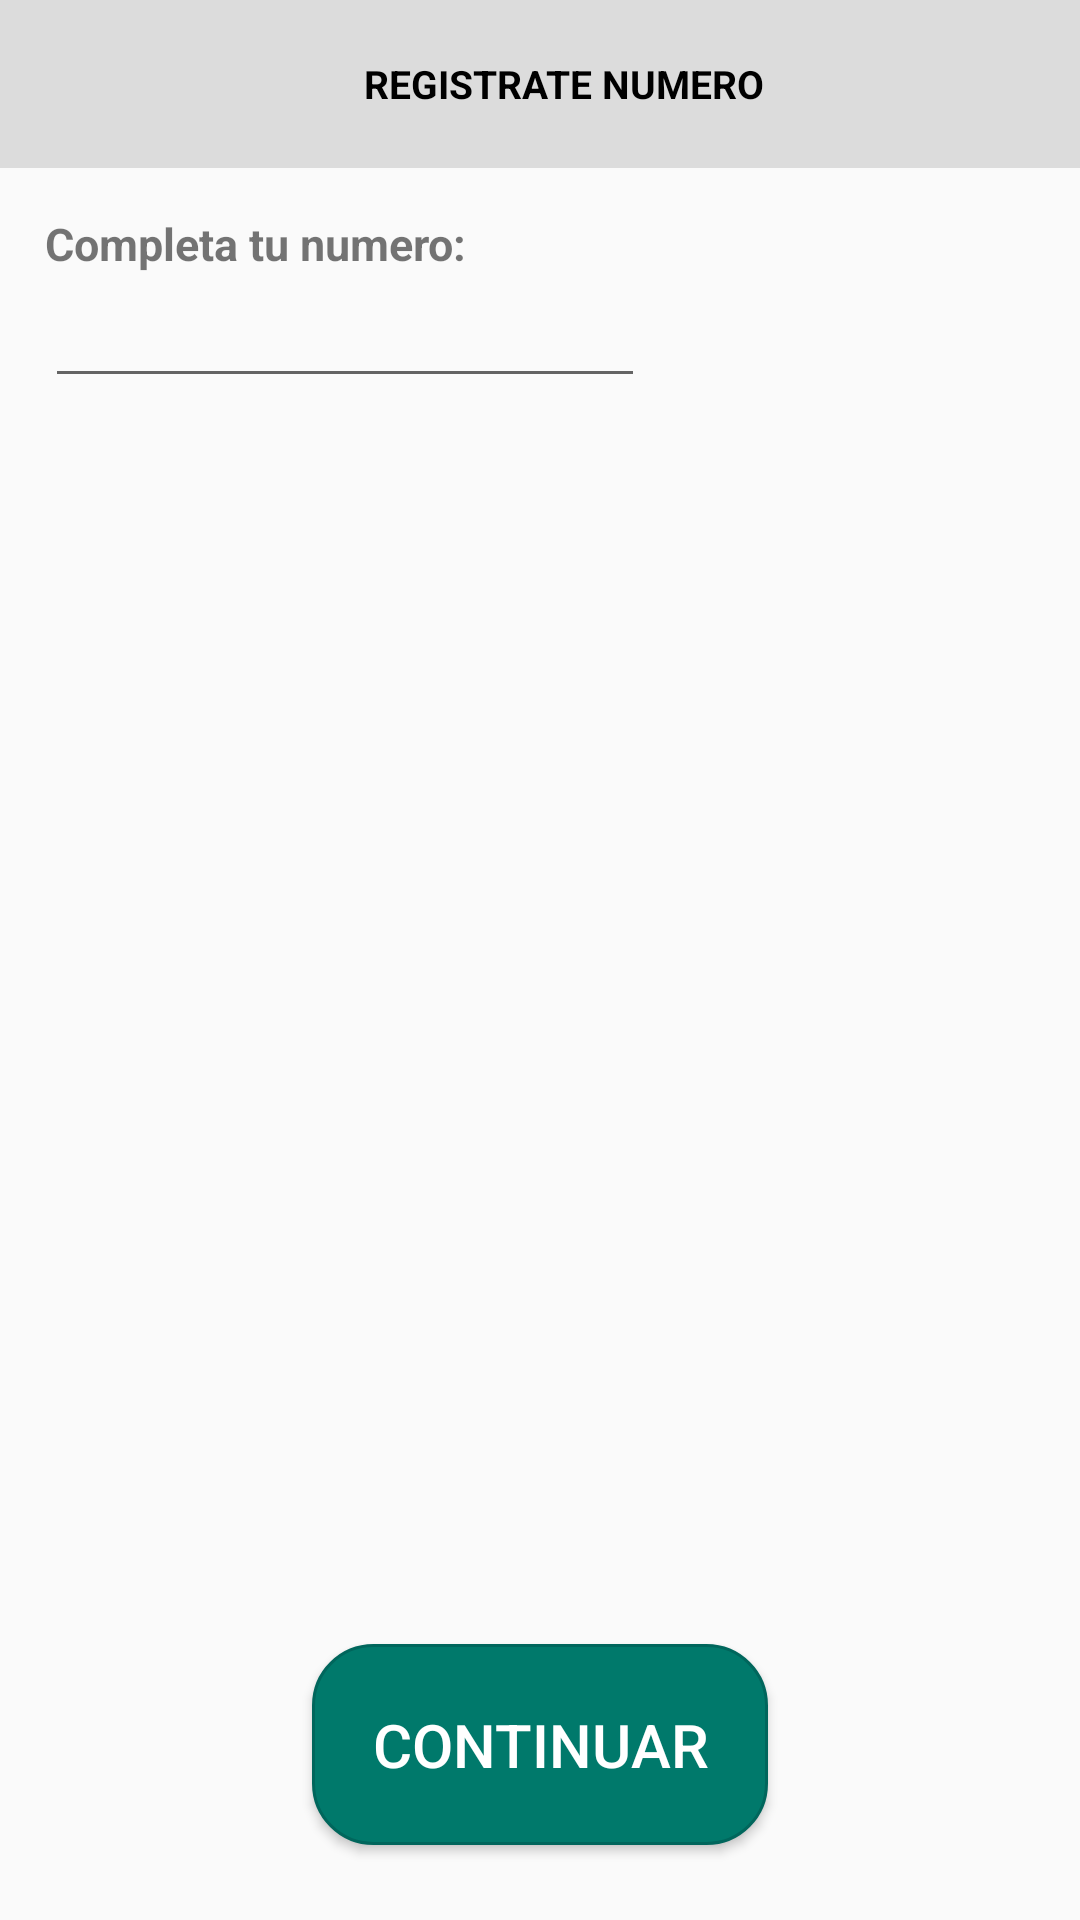

This screen was rendered from an Android layout file. Write that file and the resources it references.
<!-- AndroidManifest.xml: application theme AppTheme -->
<!-- res/layout/fragment_number_register.xml -->
<?xml version="1.0" encoding="utf-8"?>
<FrameLayout xmlns:android="http://schemas.android.com/apk/res/android"
    xmlns:tools="http://schemas.android.com/tools"
    android:layout_width="match_parent"
    android:layout_height="match_parent"
    xmlns:app="http://schemas.android.com/apk/res-auto"
    tools:context=".view.ui.fragments.NumberRegisterFragment">

    <androidx.constraintlayout.widget.ConstraintLayout
        android:layout_width="match_parent"
        android:layout_height="match_parent">
        <com.google.android.material.appbar.AppBarLayout
            android:layout_width="match_parent"
            android:layout_height="wrap_content"
            android:id="@+id/toolbarRegisterNumber"
            android:background="@color/toolbarColor"
            app:layout_constraintStart_toStartOf="parent"
            app:layout_constraintTop_toTopOf="parent"
            >
            <Toolbar
                android:layout_width="match_parent"
                android:layout_height="wrap_content"
                >
                <LinearLayout
                    android:layout_width="match_parent"
                    android:layout_height="wrap_content"
                    android:orientation="horizontal"
                    android:gravity="center">
                    <TextView
                        android:text="REGISTRATE NUMERO"
                        android:layout_width="wrap_content"
                        android:layout_height="wrap_content"
                        android:textColor="#000000"
                        android:textStyle="bold"
                        android:textSize="13sp"/>
                </LinearLayout>

            </Toolbar>
        </com.google.android.material.appbar.AppBarLayout>
        <LinearLayout
            app:layout_constraintTop_toBottomOf="@+id/toolbarRegisterNumber"
            android:layout_below="@+id/toolbarRegisterNumber"
            android:layout_width="match_parent"
            android:layout_height="wrap_content"
            android:orientation="vertical"
            android:padding="15dp">

            <TextView
                android:layout_width="wrap_content"
                android:layout_height="wrap_content"
                android:textStyle="bold"
                android:textSize="15dp"
                android:focusable="true"
                android:text="Completa tu numero:"/>

            <EditText
                android:layout_width="200dp"
                android:layout_height="wrap_content"
                android:inputType="number"
                />
        </LinearLayout>

        <Button
            android:id="@+id/btnRegisterNumber"
            android:layout_marginBottom="25dp"
            app:layout_constraintStart_toStartOf="parent"
            app:layout_constraintEnd_toEndOf="parent"
            app:layout_constraintBottom_toBottomOf="parent"
            android:layout_gravity="center"
            android:layout_width="wrap_content"
            android:layout_height="wrap_content"
            android:textColor="#ffff"
            android:padding="20dp"
            android:background="@drawable/shape_register_button"
            android:textSize="20sp"
            android:text="Continuar" />
    </androidx.constraintlayout.widget.ConstraintLayout>
</FrameLayout>
<!-- resources referenced by this layout -->
<resources>
  <color name="toolbarColor">#DCDCDC</color>
  <!-- drawable shape_register_button (drawable) -->
  <?xml version="1.0" encoding="utf-8"?>
  <shape xmlns:android="http://schemas.android.com/apk/res/android">
      <corners
          android:radius="20dp">
      </corners>
      <solid
          android:color="#00796B">
      </solid>
      <stroke
          android:color="#00665C"
          android:width="1dp">
      </stroke>
  
  </shape>
  <style name="AppTheme" parent="Theme.AppCompat.Light.NoActionBar">
          
          <item name="colorPrimary">@color/colorPrimary</item>
          <item name="colorPrimaryDark">@color/colorPrimaryDark</item>
          <item name="colorAccent">@color/colorAccent</item>
  
          <item name="android:windowFullscreen">false</item>
          <item name="android:windowNoTitle">true</item>
      </style>
  <color name="colorPrimary">#333333</color>
  <color name="colorPrimaryDark">#131313</color>
  <color name="colorAccent">#202020</color>
</resources>
